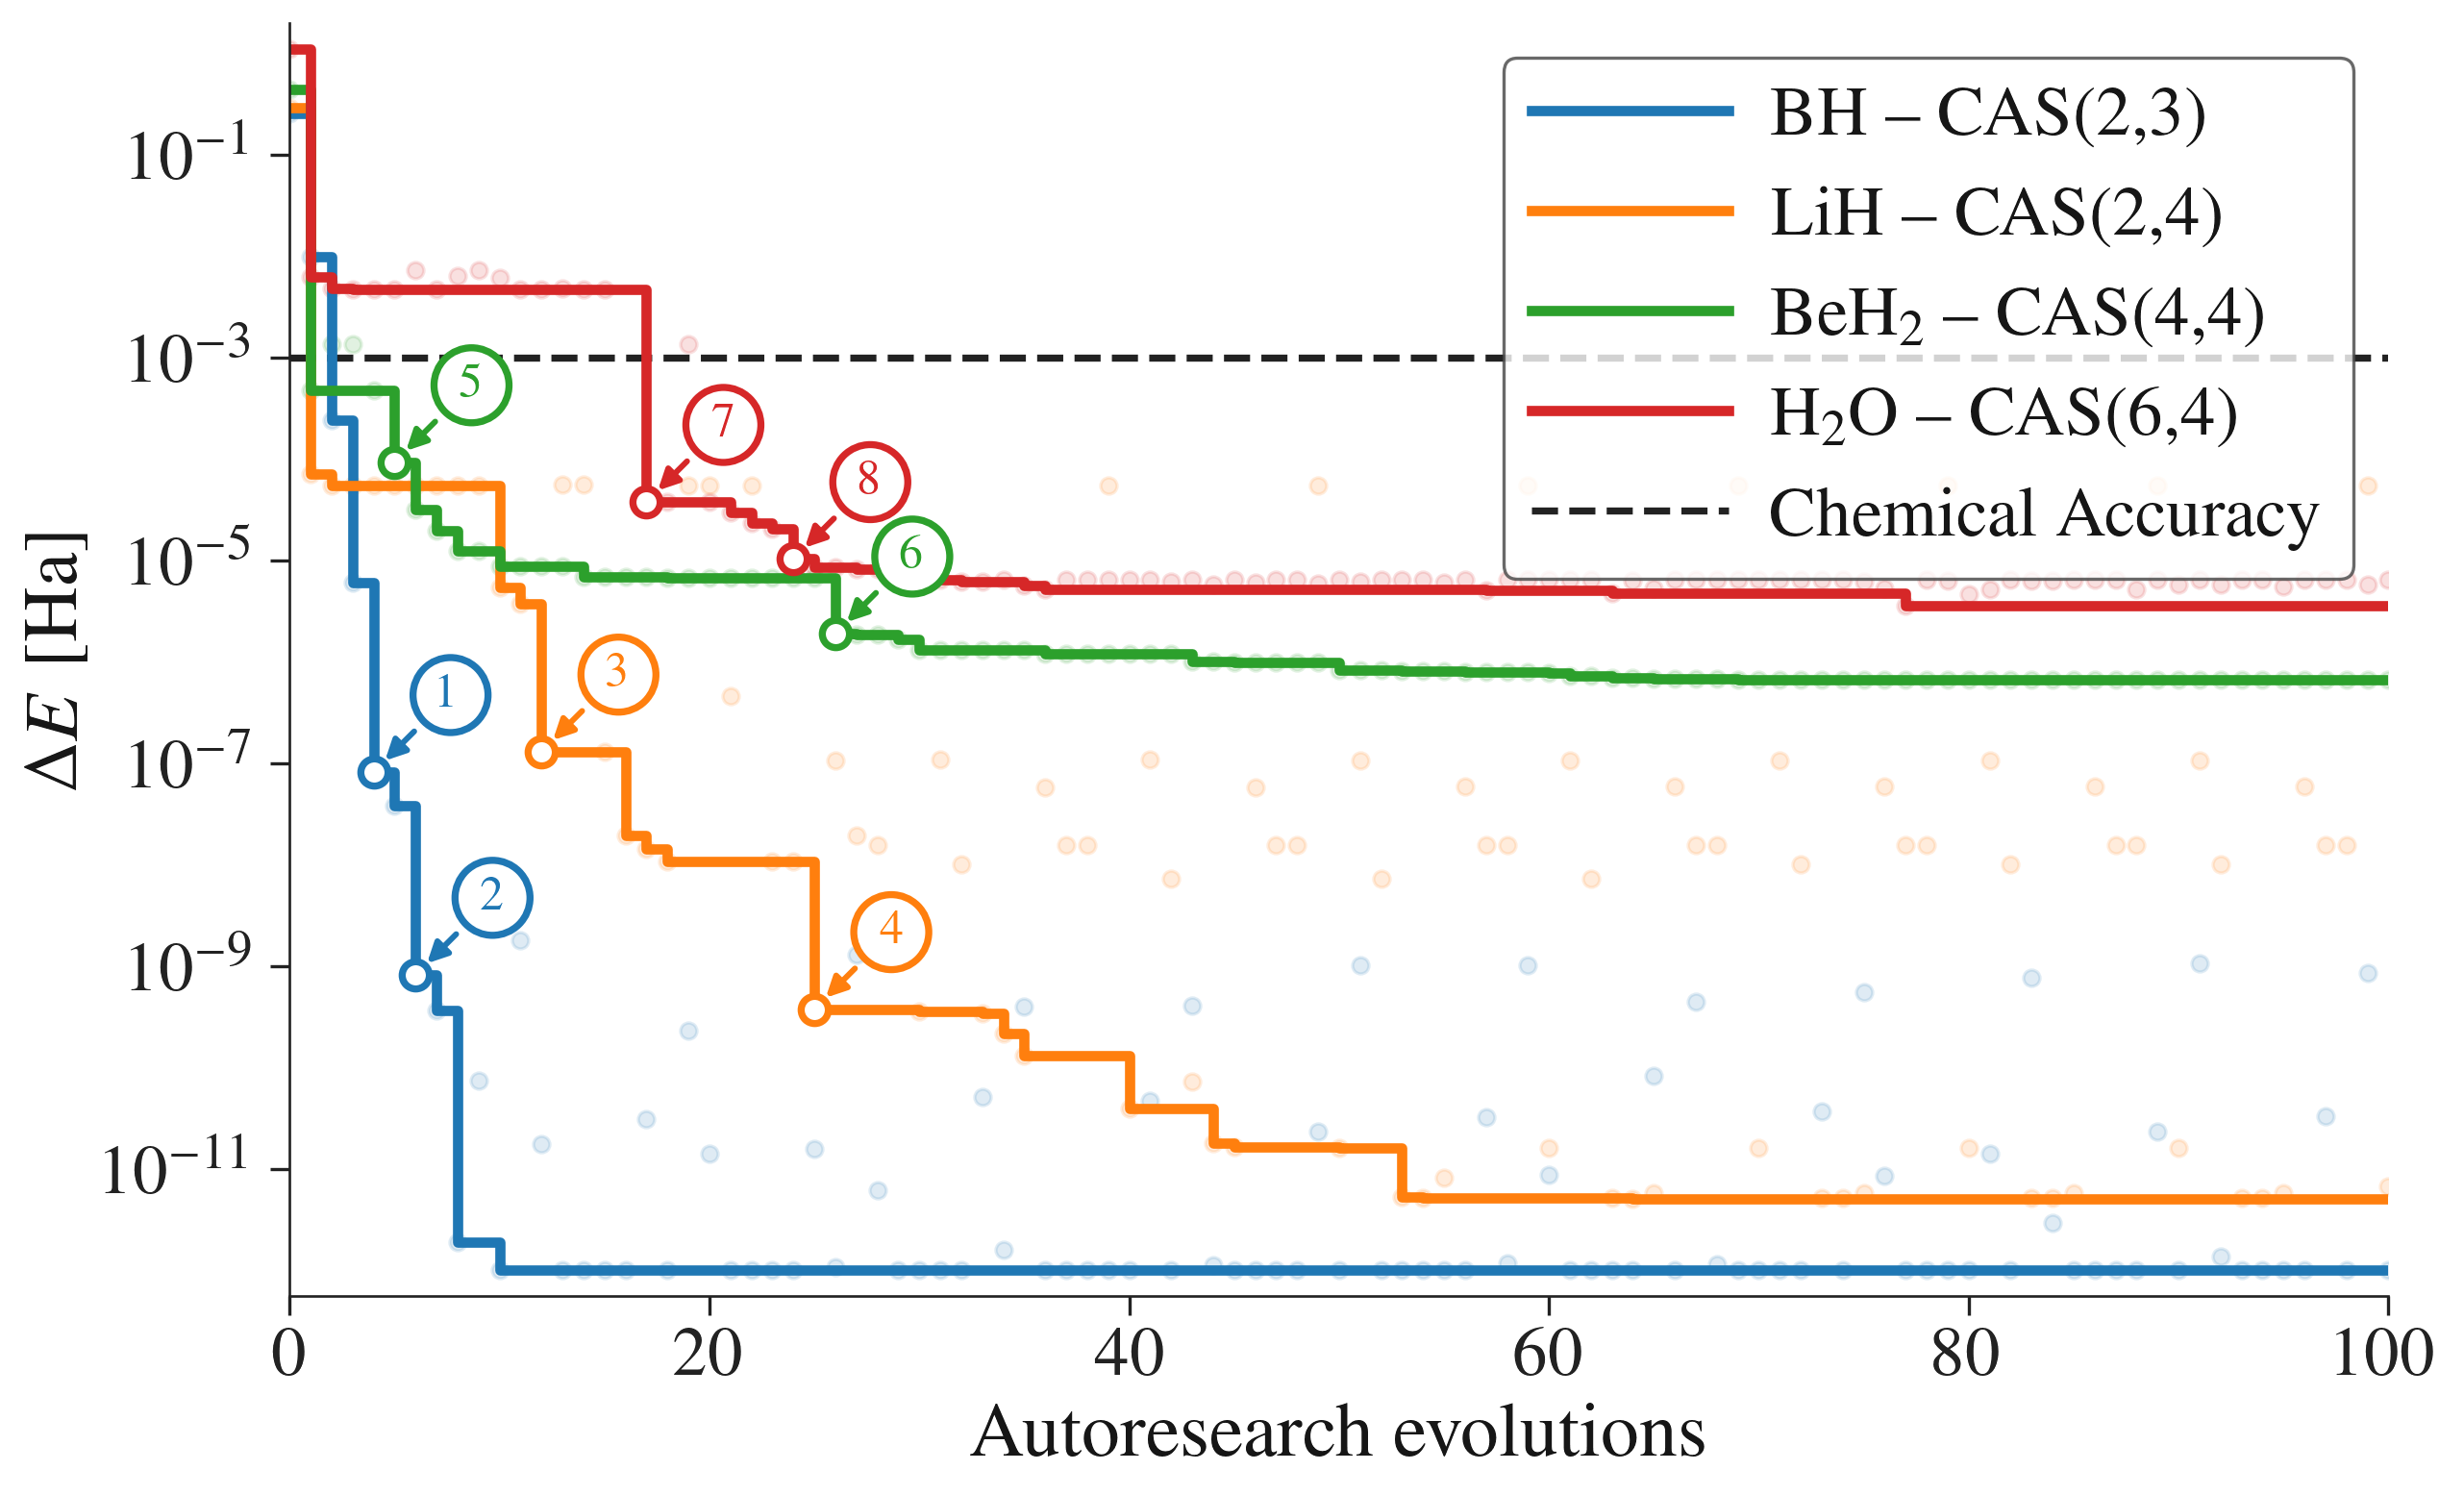

The table this chart was drawn from, first rows:
id	molecule	kind	iteration	delta_e_before	delta_e_after	improvement_factor	description
1	BH	Highlighted drop	4	6.080166e-06	8.195683e-08	74.19	small-radius COBYLA polish from best UCC…
2	BH	Highlighted drop	6	3.787052e-08	8.195293e-10	46.21	tiny-radius COBYLA micro-step from best …
3	LiH	Highlighted drop	12	3.769757e-06	1.304089e-07	28.91	COBYLA refine spin-paired symmetric warm…
4	LiH	Highlighted drop	25	1.063669e-08	3.758354e-10	28.3	COBYLA polish current best uccsd_full
5	BeH2	Highlighted drop	5	4.747500e-04	9.322107e-05	5.093	warm_cobyla_r20 seed1005
6	BeH2	Highlighted drop	26	6.817860e-06	1.904951e-06	3.579	warm_cobyla_r2 seed2026
7	H2O	Highlighted drop	17	4.679476e-03	3.787004e-05	123.6	use spin-paired symmetric UCCSD matching…
8	H2O	Highlighted drop	24	2.049918e-05	1.033400e-05	1.984	anneal full-UCCSD warm-start radius to 0…
